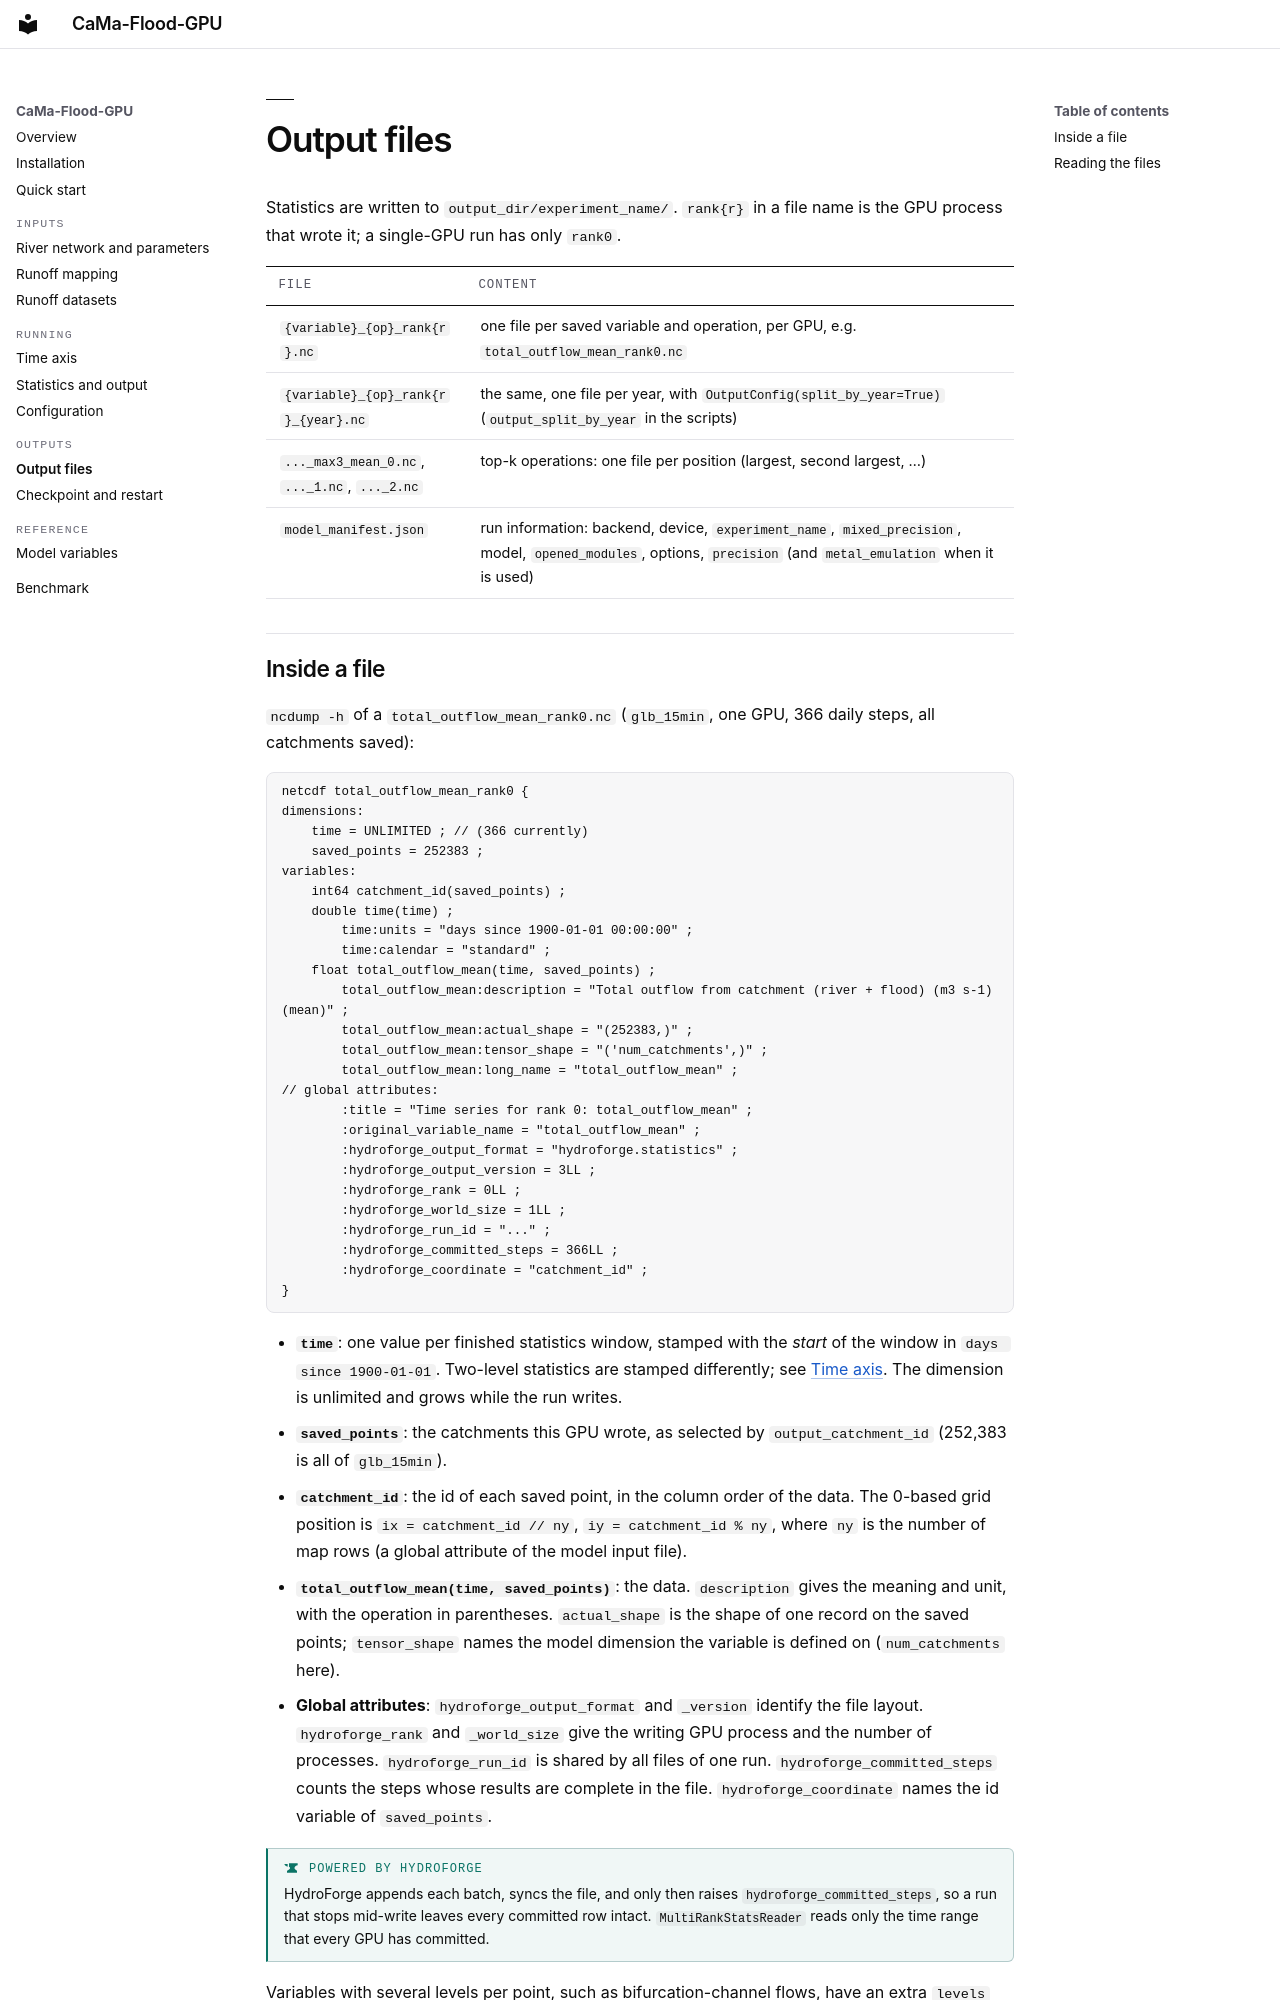

repository: Kshy0/CaMa-Flood-GPU-Cookbook · page: outputs/output-files/index.html · generator: mkdocs

# Output files

Statistics are written to `output_dir/experiment_name/`. `rank{r}` in a file name
is the GPU process that wrote it; a single-GPU run has only `rank0`.

| file | content |
|---|---|
| `{variable}_{op}_rank{r}.nc` | one file per saved variable and operation, per GPU, e.g. `total_outflow_mean_rank0.nc` |
| `{variable}_{op}_rank{r}_{year}.nc` | the same, one file per year, with `OutputConfig(split_by_year=True)` (`output_split_by_year` in the scripts) |
| `..._max3_mean_0.nc`, `..._1.nc`, `..._2.nc` | top-k operations: one file per position (largest, second largest, …) |
| `model_manifest.json` | run information: backend, device, `experiment_name`, `mixed_precision`, model, `opened_modules`, options, `precision` (and `metal_emulation` when it is used) |
